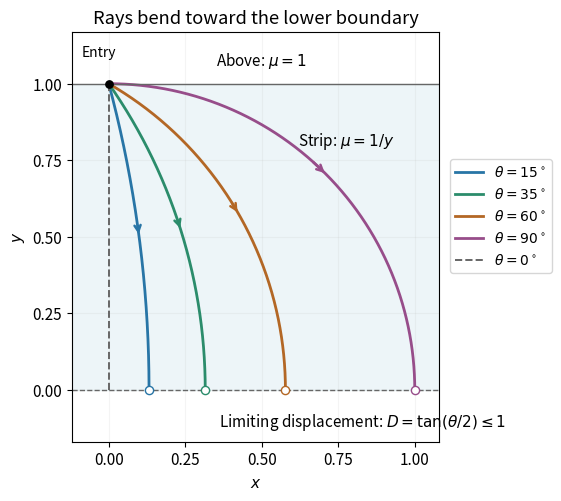

Reproduce this figure in Python. (Note: this script raises an exception after producing the figure.)
"""Circular light rays for n=1/y; Python 3.14, NumPy 2.3, Matplotlib 3.10.

Write the same-basename PNG into the current working directory.
"""
from pathlib import Path

import matplotlib
matplotlib.use("Agg")
import matplotlib.pyplot as plt
import numpy as np


def main():
    plt.rcParams.update({"font.size": 11, "figure.facecolor": "white", "axes.facecolor": "white"})
    fig, ax = plt.subplots(figsize=(7.6, 4.9), dpi=120, layout="constrained")
    colors = ["#2875a6", "#2b8c6b", "#b36725", "#974d8a"]
    ax.axhspan(0, 1, color="#e7f2f6", alpha=0.75)
    for degree, color in zip([15, 35, 60, 90], colors):
        theta = np.deg2rad(degree)
        angle = np.linspace(theta, 0, 900)
        radius = 1/np.sin(theta)
        x = radius*(np.cos(angle)-np.cos(theta))
        y = radius*np.sin(angle)
        ax.plot(x, y, color=color, lw=2, label=rf"$\theta={degree}^\circ$")
        mid = int(0.46*len(angle))
        ax.annotate("", (x[mid+40], y[mid+40]), (x[mid], y[mid]),
                    arrowprops={"arrowstyle": "->", "color": color, "lw": 1.8})
        ax.scatter([x[-1]], [0], facecolor="white", edgecolor=color, s=35, zorder=5)
    ax.plot([0, 0], [0, 1], "--", lw=1.4, color="0.4", label=r"$\theta=0^\circ$")
    ax.axhline(1, color="0.4", lw=1)
    ax.axhline(0, color="0.4", ls="--", lw=1)
    ax.scatter([0], [1], color="black", s=28, zorder=6)
    ax.annotate("Entry", (0, 1), (-0.09, 1.09), fontsize=10)
    ax.text(0.35, 1.06, r"Above: $\mu=1$", fontsize=11)
    ax.text(0.62, 0.80, r"Strip: $\mu=1/y$", fontsize=11)
    ax.text(0.36, -0.12, r"Limiting displacement: $D=\tan(\theta/2)\leq1$", fontsize=11)
    ax.set(xlim=(-0.12, 1.08), ylim=(-0.17, 1.17), xlabel="$x$", ylabel="$y$",
           title="Rays bend toward the lower boundary")
    ax.set_xticks([0, 0.25, 0.5, 0.75, 1])
    ax.set_yticks([0, 0.25, 0.5, 0.75, 1])
    ax.set_aspect("equal")
    ax.legend(loc="center left", bbox_to_anchor=(1.01, 0.55), fontsize=10)
    ax.grid(alpha=0.13)
    fig.savefig(Path(__file__).with_suffix(".png").name, facecolor="white", transparent=False)
    plt.close(fig)


if __name__ == "__main__":
    main()
